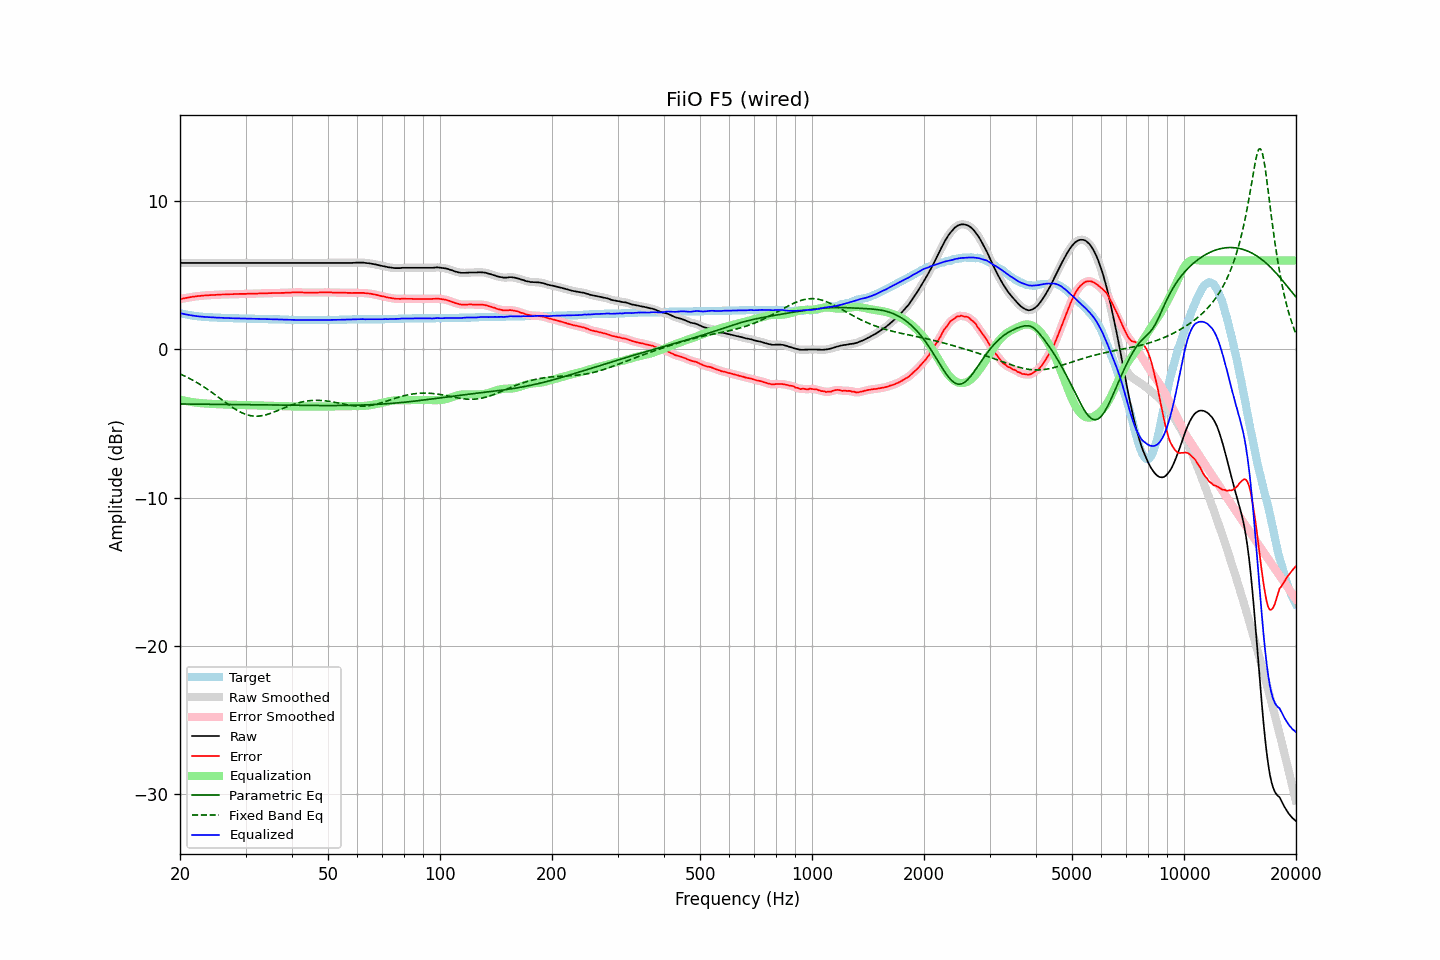

Values plotted in this chart, from the file beside it:
frequency, raw, error, smoothed, error_smoothed, equalization, parametric_eq, fixed_band_eq, equalized_raw, equalized_smoothed, target
20.00, 5.84, 3.39, 5.84, 3.39, -3.39, -3.68, -1.65, 2.45, 2.45, 2.45
20.20, 5.84, 3.42, 5.84, 3.42, -3.42, -3.68, -1.70, 2.42, 2.42, 2.42
20.40, 5.84, 3.44, 5.84, 3.44, -3.44, -3.68, -1.75, 2.40, 2.40, 2.40
20.61, 5.84, 3.46, 5.84, 3.46, -3.46, -3.68, -1.80, 2.38, 2.38, 2.38
20.81, 5.84, 3.48, 5.84, 3.48, -3.48, -3.68, -1.85, 2.36, 2.36, 2.36
21.02, 5.84, 3.50, 5.84, 3.50, -3.50, -3.68, -1.91, 2.34, 2.34, 2.34
21.23, 5.84, 3.52, 5.84, 3.52, -3.52, -3.68, -1.96, 2.32, 2.32, 2.32
21.44, 5.84, 3.54, 5.84, 3.54, -3.54, -3.68, -2.02, 2.30, 2.30, 2.30
21.66, 5.84, 3.56, 5.84, 3.56, -3.56, -3.68, -2.08, 2.28, 2.28, 2.28
21.87, 5.84, 3.57, 5.84, 3.57, -3.57, -3.69, -2.14, 2.27, 2.27, 2.27
22.09, 5.84, 3.59, 5.84, 3.59, -3.59, -3.69, -2.20, 2.25, 2.25, 2.25
22.31, 5.84, 3.60, 5.84, 3.60, -3.60, -3.69, -2.26, 2.24, 2.24, 2.24
22.54, 5.84, 3.61, 5.84, 3.61, -3.61, -3.69, -2.33, 2.23, 2.23, 2.23
22.76, 5.84, 3.62, 5.84, 3.62, -3.62, -3.69, -2.40, 2.22, 2.22, 2.22
22.99, 5.84, 3.63, 5.84, 3.63, -3.63, -3.69, -2.46, 2.21, 2.21, 2.21
23.22, 5.84, 3.64, 5.84, 3.64, -3.64, -3.69, -2.54, 2.20, 2.20, 2.20
23.45, 5.84, 3.65, 5.84, 3.65, -3.65, -3.69, -2.61, 2.19, 2.19, 2.19
23.69, 5.84, 3.66, 5.84, 3.66, -3.66, -3.69, -2.68, 2.18, 2.18, 2.18
23.92, 5.84, 3.66, 5.84, 3.66, -3.66, -3.70, -2.76, 2.18, 2.18, 2.18
24.16, 5.84, 3.67, 5.84, 3.67, -3.67, -3.70, -2.83, 2.17, 2.17, 2.17
24.40, 5.84, 3.67, 5.84, 3.67, -3.67, -3.70, -2.91, 2.17, 2.17, 2.17
24.65, 5.84, 3.68, 5.84, 3.68, -3.68, -3.70, -2.99, 2.16, 2.16, 2.16
24.89, 5.84, 3.68, 5.84, 3.68, -3.69, -3.70, -3.07, 2.15, 2.15, 2.16
25.14, 5.84, 3.69, 5.84, 3.69, -3.69, -3.70, -3.15, 2.15, 2.15, 2.15
25.39, 5.84, 3.70, 5.84, 3.70, -3.70, -3.70, -3.23, 2.14, 2.14, 2.14
25.65, 5.84, 3.70, 5.84, 3.70, -3.70, -3.70, -3.31, 2.14, 2.14, 2.14
25.91, 5.84, 3.71, 5.84, 3.71, -3.71, -3.71, -3.39, 2.13, 2.13, 2.13
26.16, 5.84, 3.71, 5.84, 3.71, -3.71, -3.71, -3.47, 2.13, 2.13, 2.13
26.43, 5.84, 3.71, 5.84, 3.71, -3.71, -3.71, -3.55, 2.13, 2.13, 2.13
26.69, 5.84, 3.72, 5.84, 3.72, -3.72, -3.71, -3.63, 2.12, 2.12, 2.12
26.96, 5.84, 3.72, 5.84, 3.72, -3.72, -3.71, -3.71, 2.12, 2.12, 2.12
27.23, 5.84, 3.73, 5.84, 3.73, -3.73, -3.71, -3.78, 2.11, 2.11, 2.11
27.50, 5.84, 3.73, 5.84, 3.73, -3.73, -3.71, -3.86, 2.11, 2.11, 2.11
27.77, 5.84, 3.73, 5.84, 3.73, -3.73, -3.71, -3.93, 2.11, 2.11, 2.11
28.05, 5.84, 3.74, 5.84, 3.74, -3.74, -3.72, -4.00, 2.10, 2.10, 2.10
28.33, 5.84, 3.74, 5.84, 3.74, -3.74, -3.72, -4.07, 2.10, 2.10, 2.10
28.62, 5.84, 3.74, 5.84, 3.74, -3.74, -3.72, -4.13, 2.10, 2.10, 2.10
28.90, 5.84, 3.75, 5.84, 3.75, -3.75, -3.72, -4.19, 2.09, 2.09, 2.09
29.19, 5.84, 3.75, 5.84, 3.75, -3.75, -3.72, -4.25, 2.09, 2.09, 2.09
29.48, 5.84, 3.75, 5.84, 3.75, -3.75, -3.72, -4.30, 2.09, 2.09, 2.09
29.78, 5.84, 3.75, 5.84, 3.75, -3.75, -3.72, -4.34, 2.09, 2.09, 2.09
30.08, 5.84, 3.75, 5.84, 3.75, -3.75, -3.73, -4.38, 2.09, 2.09, 2.09
30.38, 5.84, 3.76, 5.84, 3.76, -3.76, -3.73, -4.42, 2.08, 2.08, 2.08
30.68, 5.84, 3.76, 5.84, 3.76, -3.76, -3.73, -4.44, 2.08, 2.08, 2.08
30.99, 5.84, 3.76, 5.84, 3.76, -3.76, -3.73, -4.47, 2.08, 2.08, 2.08
31.30, 5.84, 3.76, 5.84, 3.76, -3.76, -3.73, -4.48, 2.08, 2.08, 2.08
31.61, 5.84, 3.77, 5.84, 3.77, -3.77, -3.73, -4.50, 2.07, 2.07, 2.07
31.93, 5.84, 3.77, 5.84, 3.77, -3.77, -3.73, -4.50, 2.07, 2.07, 2.07
32.24, 5.84, 3.77, 5.84, 3.77, -3.77, -3.74, -4.50, 2.07, 2.07, 2.07
32.57, 5.84, 3.78, 5.84, 3.78, -3.78, -3.74, -4.49, 2.06, 2.06, 2.06
32.89, 5.84, 3.78, 5.84, 3.78, -3.78, -3.74, -4.48, 2.06, 2.06, 2.06
33.22, 5.84, 3.78, 5.84, 3.78, -3.78, -3.74, -4.47, 2.06, 2.06, 2.06
33.55, 5.84, 3.79, 5.84, 3.79, -3.79, -3.74, -4.45, 2.05, 2.05, 2.05
33.89, 5.84, 3.79, 5.84, 3.79, -3.79, -3.74, -4.42, 2.05, 2.05, 2.05
34.23, 5.84, 3.79, 5.84, 3.79, -3.79, -3.74, -4.39, 2.05, 2.05, 2.05
34.57, 5.84, 3.80, 5.84, 3.80, -3.80, -3.75, -4.36, 2.04, 2.04, 2.04
34.92, 5.84, 3.80, 5.84, 3.80, -3.80, -3.75, -4.32, 2.04, 2.04, 2.04
35.27, 5.84, 3.80, 5.84, 3.80, -3.80, -3.75, -4.28, 2.04, 2.04, 2.04
35.62, 5.84, 3.81, 5.84, 3.81, -3.81, -3.75, -4.24, 2.03, 2.03, 2.03
35.97, 5.84, 3.81, 5.84, 3.81, -3.81, -3.75, -4.20, 2.03, 2.03, 2.03
... 635 more rows
